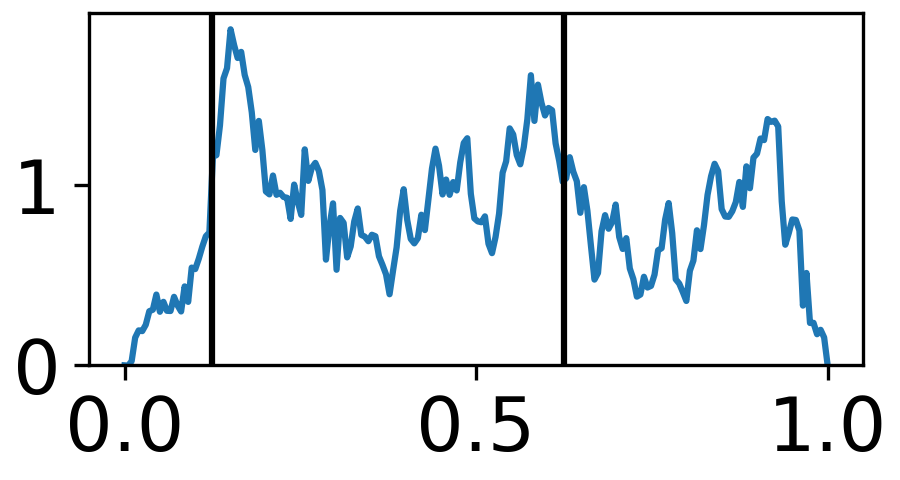

Source data for this figure (header and first rows):
0.0, 0
0.003344, 0
0.006689, 0
0.01003, 0
0.01338, 1
0.01672, 1
0.02007, 1
0.02341, 0
0.02676, 1
0.0301, 1
0.03344, 2
0.03679, 2
0.04013, 2
0.04348, 1
0.04682, 3
0.05017, 1
0.05351, 1
0.05686, 2
0.0602, 1
0.06355, 1
0.06689, 1
0.07023, 1
0.07358, 1
0.07692, 3
0.08027, 3
0.08361, 3
0.08696, 3
0.0903, 2
0.09365, 2
0.09699, 1
0.1003, 1
0.1037, 2
0.107, 4
0.1104, 5
0.1137, 5
0.1171, 6
0.1204, 6
0.1237, 10
0.1271, 11
0.1304, 11
0.1338, 11
0.1371, 9
0.1405, 10
0.1438, 10
0.1472, 10
0.1505, 12
0.1538, 11
0.1572, 11
0.1605, 11
0.1639, 9
0.1672, 13
0.1706, 11
0.1739, 10
0.1773, 9
0.1806, 7
0.1839, 3
0.1873, 5
0.1906, 6
0.194, 6
0.1973, 4
0.2007, 6
... 239 more rows
